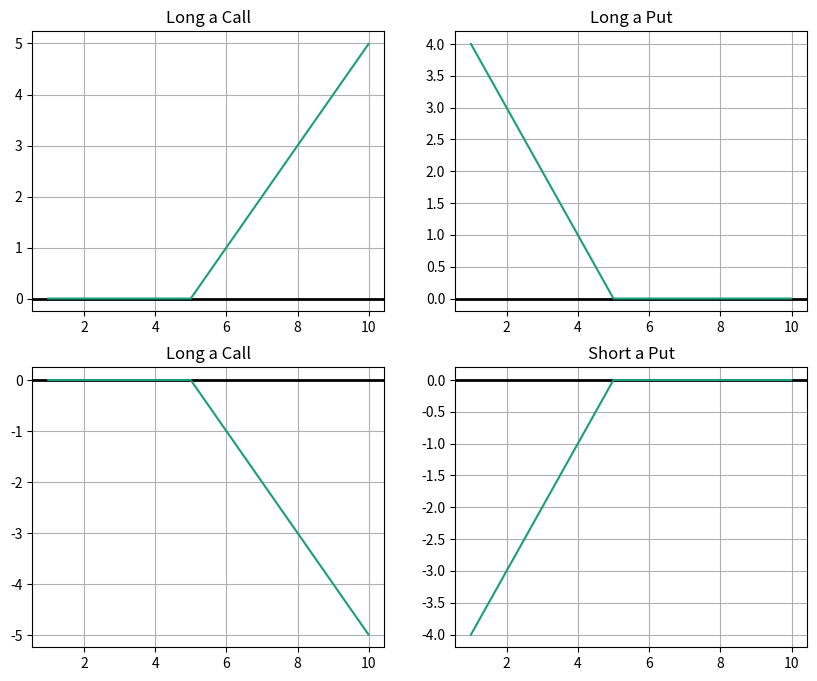

This chart was generated by the following Python code:
# -*- coding: utf-8 -*-
"""
Created on Mon Aug 12 17:17:41 2019

@author: 
"""

import numpy as np
import matplotlib.pyplot as plt
## if you use Jupyter Notebook, uncomment the following line
## %matplotlib inline

def european_opt_payoff(typ,S, K):
#typ ="type" when "c"=call, "p=put"
    if (typ=='c'):
        payoff=(abs(S-K)+(S-K))/2
    else:
        payoff=(abs(K-S)+(K-S))/2
    
    return payoff

S=np.arange(1,10,0.01) #underlying asset prices
K=5.0 #strike price
typ='c'
pay_off_c= european_opt_payoff(typ,S, K)
 
typ='p'
pay_off_p= european_opt_payoff(typ,S, K)

#xmin=min(S)
#xmax=max(S)
#ymin=min(-pay_off_c)
#ymax=max(pay_off_c)

plt.figure(figsize=(10,8))
plt.subplot(2,2,1)
#plt.axis([xmin,xmax,ymin,ymax])
plt.axhline(0, color='black', lw=2)
plt.plot(S,pay_off_c,color = '#1B9E77', linewidth=1.5)
plt.title('Long a Call')
plt.grid(True)

plt.subplot(2,2,3)
plt.axhline(0, color='black', lw=2)
plt.plot(S,-pay_off_c,color = '#1B9E77', linewidth=1.5)
plt.title('Long a Call')
plt.grid(True)

plt.subplot(2,2,2)
plt.axhline(0, color='black', lw=2)
plt.plot(S,pay_off_p,color = '#1B9E77', linewidth=1.5)
plt.title('Long a Put')
plt.grid(True)

plt.subplot(2,2,4)
plt.axhline(0, color='black', lw=2)
plt.plot(S,-pay_off_p,color = '#1B9E77', linewidth=1.5)
plt.title('Short a Put')
plt.grid(True)
